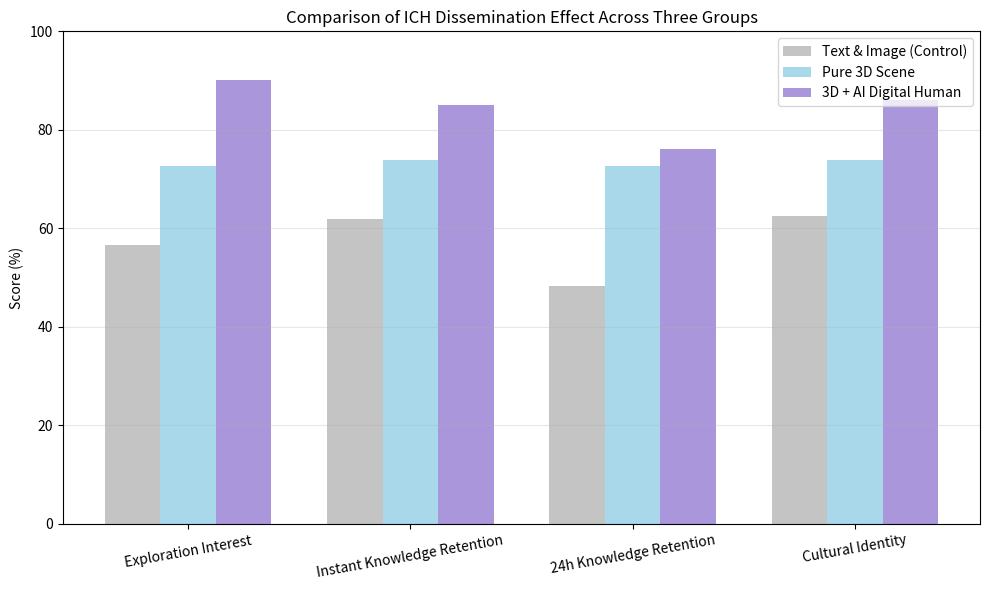

Write Python code to recreate this figure.
import numpy as np
from scipy import stats
import matplotlib.pyplot as plt

group_A_text = {
    "exploration_interest":   np.array([52, 58, 55, 60, 53, 57, 59, 54, 56, 61, 58, 55, 57, 54, 56, 59]),  
    "knowledge_instant":      np.array([60, 64, 59, 65, 61, 63, 60, 62, 64, 61, 63, 60, 62, 65, 61, 59]),  
    "knowledge_24h":          np.array([45, 50, 47, 52, 46, 49, 51, 48, 47, 50, 49, 46, 48, 51, 47, 45]),  
    "cultural_identity":      np.array([60, 65, 62, 64, 61, 63, 65, 62, 64, 61, 63, 60, 62, 65, 61, 63])   
}

group_B_3d = {
    "exploration_interest":   np.array([70, 74, 72, 75, 71, 73, 76, 72, 74, 71, 73, 70, 72, 75, 71, 73]),  
    "knowledge_instant":      np.array([72, 76, 74, 77, 73, 75, 76, 73, 75, 72, 74, 71, 73, 76, 72, 74]),  
    "knowledge_24h":          np.array([70, 74, 72, 75, 71, 73, 75, 72, 74, 71, 73, 70, 72, 75, 71, 73]),  
    "cultural_identity":      np.array([72, 76, 74, 77, 73, 75, 76, 73, 75, 72, 74, 71, 73, 76, 72, 74])   
}

group_C_3d_dh = {
    "exploration_interest":   np.array([88, 92, 90, 93, 89, 91, 92, 89, 91, 88, 90, 87, 89, 92, 89, 91]),  
    "knowledge_instant":      np.array([83, 87, 85, 88, 84, 86, 87, 84, 86, 83, 85, 82, 84, 87, 84, 86]),  
    "knowledge_24h":          np.array([74, 78, 76, 79, 75, 77, 78, 75, 77, 74, 76, 73, 75, 78, 75, 77]),  
    "cultural_identity":      np.array([84, 88, 86, 89, 85, 87, 88, 85, 87, 84, 86, 83, 85, 88, 85, 87])   
}

dimensions = ["exploration_interest", "knowledge_instant", "knowledge_24h", "cultural_identity"]
dim_names = ["Exploration Interest", "Instant Knowledge Retention", "24h Knowledge Retention", "Cultural Identity"]

print("=== 三组实验描述性统计 ===")
for dim, name in zip(dimensions, dim_names):
    print(f"\n--- {name} ---")
    print(f"A组 图文: 均值={np.mean(group_A_text[dim]):.1f}%")
    print(f"B组 纯3D: 均值={np.mean(group_B_3d[dim]):.1f}%")
    print(f"C组 3D+数字人: 均值={np.mean(group_C_3d_dh[dim]):.1f}%")

print("\n\n=== 组间差异显著性检验 (独立样本t检验) ===")
for dim, name in zip(dimensions, dim_names):
    print(f"\n--- {name} ---")
    
    # A vs B
    t1, p1 = stats.ttest_ind(group_A_text[dim], group_B_3d[dim], equal_var=False)
    print(f"图文 vs 纯3D: t={t1:.3f}, p={p1:.4f} | 显著: {p1 < 0.05}")
    
    # B vs C
    t2, p2 = stats.ttest_ind(group_B_3d[dim], group_C_3d_dh[dim], equal_var=False)
    print(f"纯3D vs 3D+数字人: t={t2:.3f}, p={p2:.4f} | 显著: {p2 < 0.05}")
    
    # A vs C
    t3, p3 = stats.ttest_ind(group_A_text[dim], group_C_3d_dh[dim], equal_var=False)
    print(f"图文 vs 3D+数字人: t={t3:.3f}, p={p3:.4f} | 显著: {p3 < 0.05}")

x = np.arange(len(dim_names))
width = 0.25

means_A = [np.mean(group_A_text[d]) for d in dimensions]
means_B = [np.mean(group_B_3d[d]) for d in dimensions]
means_C = [np.mean(group_C_3d_dh[d]) for d in dimensions]

plt.figure(figsize=(10, 6))
plt.bar(x - width, means_A, width, label='Text & Image (Control)', color='#c4c4c4')
plt.bar(x, means_B, width, label='Pure 3D Scene', color='#a8d8ea')
plt.bar(x + width, means_C, width, label='3D + AI Digital Human', color='#aa96da')

plt.xticks(x, dim_names, rotation=10)
plt.ylabel('Score (%)')
plt.ylim(0, 100)
plt.title('Comparison of ICH Dissemination Effect Across Three Groups')
plt.legend()
plt.grid(axis='y', alpha=0.3)

plt.tight_layout()
plt.savefig("experiment_result.png", dpi=300, bbox_inches='tight')
print("\n结果统计图已保存为 experiment_result.png")
